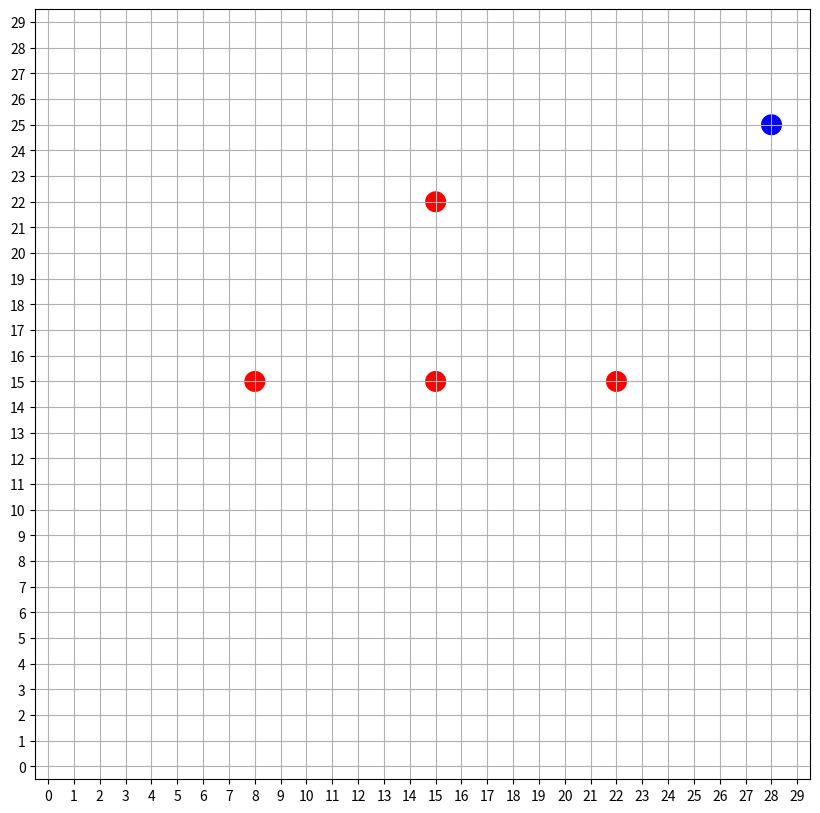

This chart was generated by the following Python code:
from itertools import repeat
import random
import matplotlib.pyplot as plt
import matplotlib.animation as animation
import matplotlib.colors as colors
import numpy as np

def manHattan(a, b):
    return abs(a[0] - b[0]) + abs(a[1] - b[1])

def all_measure(all_sensors, robot_bf):
    for sensor in all_sensors:
        sensor.measure(robot_bf)

class Robot:
    def __init__(self, x, y):
        self.x = x
        self.y = y
        self.movement_history = [(x, y)]
    def next_state(self, action):
        if action == 'up':
            self.y += 1
        elif action == 'down':
            self.y -= 1
        elif action == 'left':
            self.x -= 1
        elif action == 'right':
            self.x += 1
        self.movement_history.append((self.x, self.y))

class Sensor:
    def __init__(self, x, y):
        self.x = x
        self.y = y
        self.measurements = []
    def measure(self, robot_bf):
        prob_detection = max(0, 0.9 - manHattan((robot_bf.x, robot_bf.y), (self.x, self.y))/10)
        measurement = np.random.choice([True, False], 1, p=[prob_detection, 1-prob_detection])[0]
        self.measurements.append(measurement)

    
def transition_model(robot_bf, motion_model):
    choices = ['up', 'down', 'left', 'right']
    if robot_bf.x == 0:
        choices.remove('left')
    if robot_bf.x == 29:
        choices.remove('right')
    if robot_bf.y == 0:
        choices.remove('down')
    if robot_bf.y == 29:
        choices.remove('up')
    action_weights = [motion_model[motion] for motion in choices]
    return random.choices(choices, action_weights, k=1)[0]

# Robot motion model initialisation.
motion_model = { 'up': 0.4, 'down': 0.1, 'left': 0.2, 'right': 0.3 }
x, y = random.randrange(30), random.randrange(30)
robot_bf = Robot(x, y)

# Sensor initialisation.
sensor_1, sensor_2, sensor_3, sensor_4 = Sensor(8, 15), Sensor(15, 15), Sensor(22, 15), Sensor(15, 22)
all_sensors = [sensor_1, sensor_2, sensor_3, sensor_4]
all_measure(all_sensors, robot_bf)

# Running the simulation.
for i in range(30):
    robot_bf.next_state(transition_model(robot_bf, motion_model))
    all_measure(all_sensors, robot_bf)   

# Simulating the robot motion.
fig = plt.figure(figsize=(10, 10))
ax = fig.gca()
ax.set_xticks(np.arange(0, 31, 1))
ax.set_yticks(np.arange(0, 31, 1))
ax.set_xlim([-0.5, 29.5])
ax.set_ylim([-0.5, 29.5])
cmap = colors.ListedColormap(['b', 'g', 'r'])
scatter_color = [1 if s.measurements[0] else 2 for s in all_sensors]
scatter_color.insert(0, 0)
scat = plt.scatter([x, sensor_1.x, sensor_2.x, sensor_3.x, sensor_4.x], [y, sensor_1.y, sensor_2.y, sensor_3.y, sensor_4.y], c=scatter_color, s=200, cmap=cmap)

def update_plot(i):
    col_map = [1 if s.measurements[i] else 2 for s in all_sensors]
    col_map.insert(0, 0)
    scat.set_offsets(np.c_[[robot_bf.movement_history[i][0], sensor_1.x, sensor_2.x, sensor_3.x, sensor_4.x], [robot_bf.movement_history[i][1], sensor_1.y, sensor_2.y, sensor_3.y, sensor_4.y]])
    scat.set_array(np.array(col_map))
    return scat, 

plt.grid()
ani = animation.FuncAnimation(fig, update_plot, frames=range(len(robot_bf.movement_history)), interval=500, repeat=False, blit=False)
ani.save('a.gif')
plt.show()
    